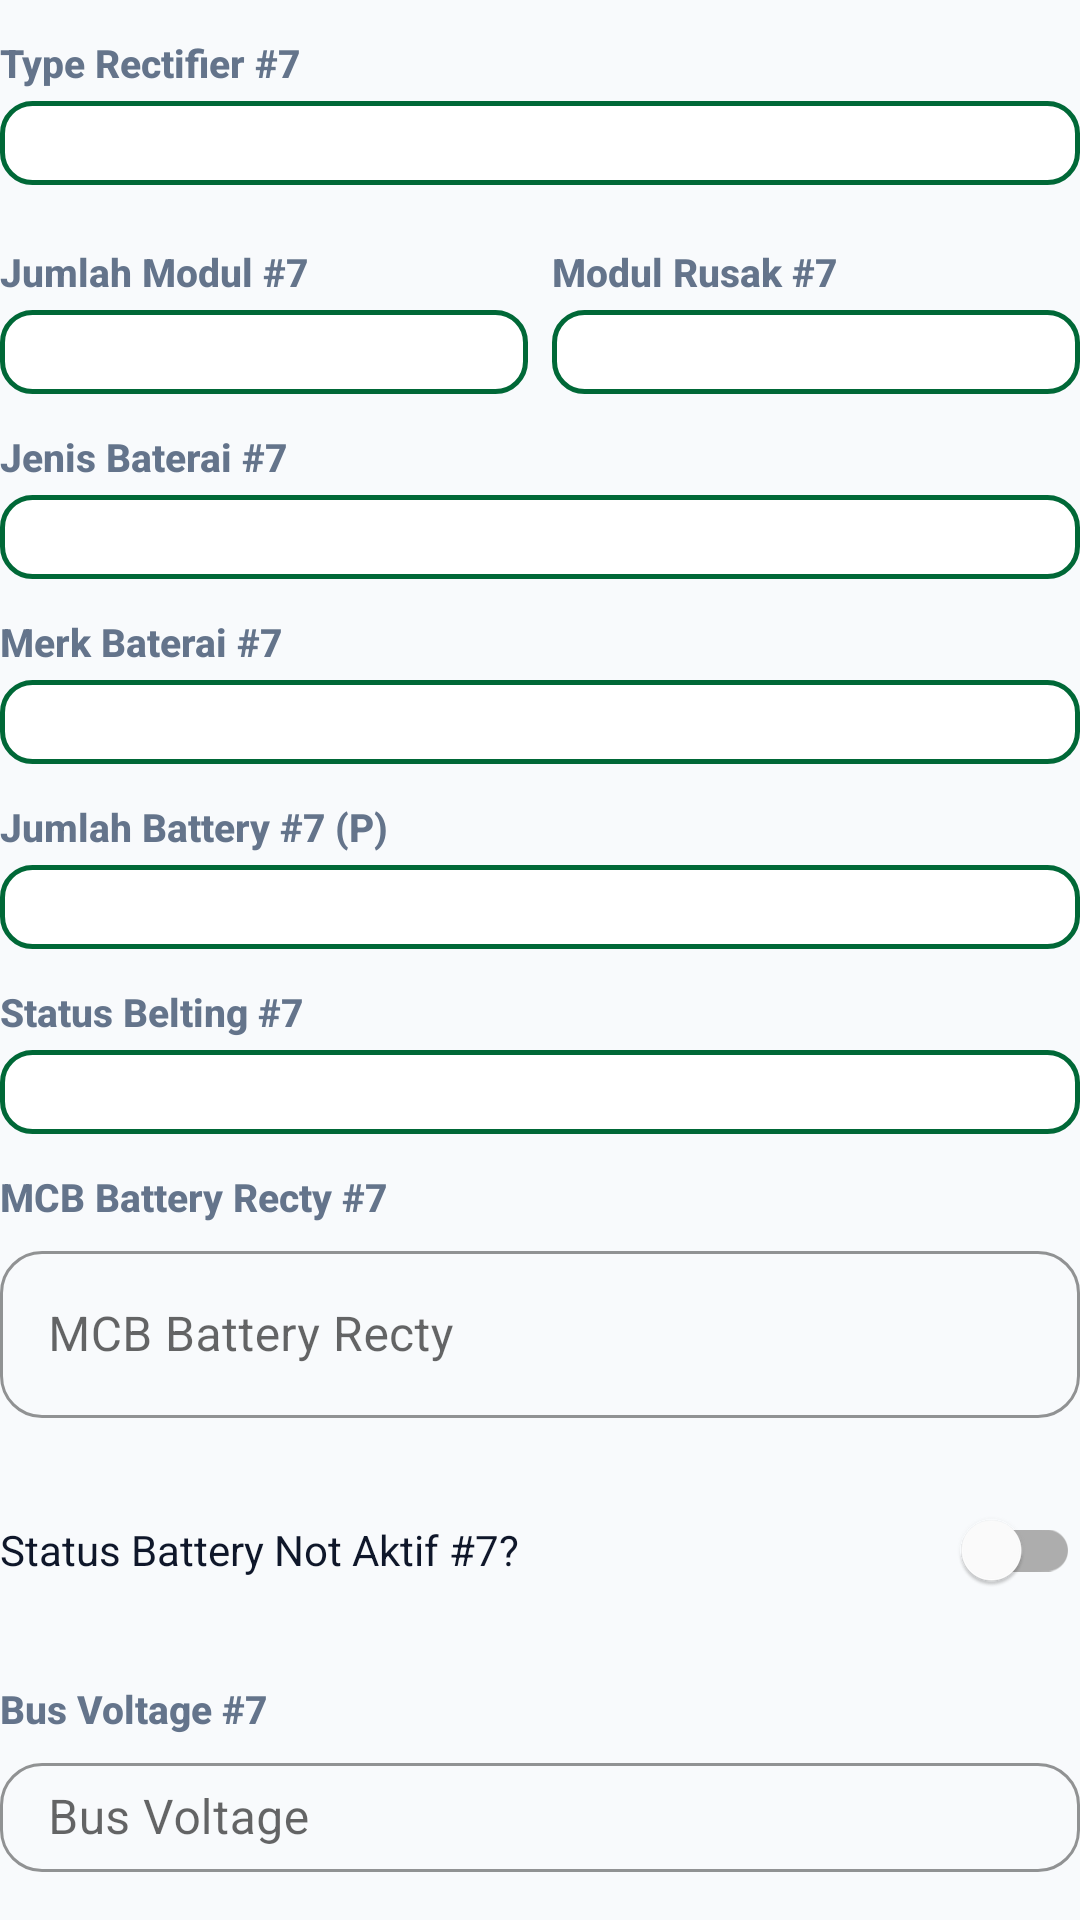

The Android layout XML behind this screen, and the referenced resources:
<!-- AndroidManifest.xml: application theme Theme.ZamanApps -->
<!-- res/layout/dialog_edit_rectifier7.xml -->
<?xml version="1.0" encoding="utf-8"?>
<LinearLayout xmlns:android="http://schemas.android.com/apk/res/android"
    android:layout_width="match_parent"
    android:layout_height="wrap_content"
    android:orientation="vertical"
    android:paddingBottom="8dp">

    <TextView style="@style/FieldLabel" android:text="Type Rectifier #7" />
    <Spinner android:id="@+id/spTypeRectifier7" style="@style/SpinnerField" />

    <LinearLayout android:layout_width="match_parent" android:layout_height="wrap_content" android:orientation="horizontal" android:layout_marginTop="8dp">
        <LinearLayout android:layout_width="0dp" android:layout_height="wrap_content" android:layout_weight="1" android:layout_marginEnd="4dp" android:orientation="vertical">
            <TextView style="@style/FieldLabel" android:text="Jumlah Modul #7" />
            <Spinner android:id="@+id/spJumlahModul7" style="@style/SpinnerField" />
        </LinearLayout>
        <LinearLayout
            android:layout_width="0dp"
            android:layout_height="wrap_content"
            android:layout_weight="1"
            android:layout_marginStart="4dp"
            android:orientation="vertical">
            <TextView style="@style/FieldLabel" android:text="Modul Rusak #7" />
            <Spinner android:id="@+id/spJumlahModulRusak7" style="@style/SpinnerField" />
        </LinearLayout>
    </LinearLayout>

    <TextView style="@style/FieldLabel" android:text="Jenis Baterai #7" />
    <Spinner android:id="@+id/spJenisBaterai7" style="@style/SpinnerField" />

    <TextView style="@style/FieldLabel" android:text="Merk Baterai #7" />
    <Spinner android:id="@+id/spMerkBaterai7" style="@style/SpinnerField" />

    <TextView style="@style/FieldLabel" android:text="Jumlah Battery #7 (P)" />
    <Spinner android:id="@+id/spJumlahBattery7" style="@style/SpinnerField" />

    <TextView style="@style/FieldLabel" android:text="Status Belting #7" />
    <Spinner android:id="@+id/spBatteryRecti7" style="@style/SpinnerField" />

    <TextView style="@style/FieldLabel" android:text="MCB Battery Recty #7" />
    <com.google.android.material.textfield.TextInputLayout style="@style/ZamanTextInputLayout" android:layout_width="match_parent" android:layout_height="wrap_content" android:layout_marginBottom="8dp">
        <com.google.android.material.textfield.TextInputEditText android:id="@+id/editMcbBatteryRecti7" android:layout_width="match_parent" android:layout_height="wrap_content" android:hint="MCB Battery Recty" android:inputType="numberDecimal" />
    </com.google.android.material.textfield.TextInputLayout>

    
    <com.google.android.material.switchmaterial.SwitchMaterial
        android:id="@+id/switchStatusBatteryNotAktif7"
        android:layout_width="match_parent"
        android:layout_height="wrap_content"
        android:layout_marginTop="12dp"
        android:layout_marginBottom="8dp"
        android:text="Status Battery Not Aktif #7?"
        android:textColor="@color/text_primary" />

    <LinearLayout
        android:id="@+id/layoutJumlahBankNotAktif7"
        android:layout_width="match_parent"
        android:layout_height="wrap_content"
        android:layout_marginBottom="8dp"
        android:orientation="vertical"
        android:visibility="gone">

        <TextView style="@style/FieldLabel" android:text="Jumlah Battery Not Aktif #7" />
        <Spinner android:id="@+id/spJumlahBankNotAktif7" style="@style/SpinnerField" />
    </LinearLayout>

    <TextView style="@style/FieldLabel" android:text="Bus Voltage #7" />
    <com.google.android.material.textfield.TextInputLayout style="@style/ZamanTextInputLayout" android:layout_width="match_parent" android:layout_height="wrap_content" android:layout_marginBottom="8dp">
        <com.google.android.material.textfield.TextInputEditText android:id="@+id/editBusVoltage7" android:layout_width="match_parent" android:layout_height="wrap_content" android:hint="Bus Voltage" android:inputType="numberDecimal" />
    </com.google.android.material.textfield.TextInputLayout>

    <TextView style="@style/FieldLabel" android:text="Load (A) #7" />
    <com.google.android.material.textfield.TextInputLayout style="@style/ZamanTextInputLayout" android:layout_width="match_parent" android:layout_height="wrap_content" android:layout_marginBottom="8dp">
        <com.google.android.material.textfield.TextInputEditText android:id="@+id/editLoadA7" android:layout_width="match_parent" android:layout_height="wrap_content" android:hint="Load (A)" android:inputType="numberDecimal" />
    </com.google.android.material.textfield.TextInputLayout>

    <TextView style="@style/FieldLabel" android:text="Perangkat Terhubung #7" />
    <com.google.android.material.textfield.TextInputLayout style="@style/ZamanTextInputLayout" android:layout_width="match_parent" android:layout_height="wrap_content" android:layout_marginBottom="8dp">
        <com.google.android.material.textfield.TextInputEditText android:id="@+id/editPerangkat7" android:layout_width="match_parent" android:layout_height="wrap_content" android:focusable="false" android:clickable="true" android:hint="Pilih Perangkat (Multi-select)" />
    </com.google.android.material.textfield.TextInputLayout>

    <TextView style="@style/FieldLabel" android:text="Kondisi Arester #7" />
    <Spinner android:id="@+id/spKondisiArester7" style="@style/SpinnerField" />

    <TextView style="@style/FieldLabel" android:text="Remark #7" />
    <com.google.android.material.textfield.TextInputLayout style="@style/ZamanTextInputLayout" android:layout_width="match_parent" android:layout_height="wrap_content">
        <com.google.android.material.textfield.TextInputEditText android:id="@+id/editRemark7" android:layout_width="match_parent" android:layout_height="wrap_content" android:hint="Catatan" android:inputType="textMultiLine" android:minLines="2" />
    </com.google.android.material.textfield.TextInputLayout>
</LinearLayout>
<!-- resources referenced by this layout -->
<resources>
  <color name="text_primary">#0F172A</color>
  <style name="FieldLabel">
          <item name="android:layout_width">match_parent</item>
          <item name="android:layout_height">wrap_content</item>
          <item name="android:layout_marginTop">12dp</item>
          <item name="android:layout_marginBottom">4dp</item>
          <item name="android:textColor">@color/text_secondary</item>
          <item name="android:textSize">13sp</item>
          <item name="android:textStyle">bold</item>
          <item name="android:fontFamily">sans-serif-medium</item>
      </style>
  <style name="SpinnerField" parent="SpinnerFieldModern" />
  <style name="ZamanTextInputLayout" parent="Widget.MaterialComponents.TextInputLayout.OutlinedBox">
          <item name="boxCornerRadiusTopStart">14dp</item>
          <item name="boxCornerRadiusTopEnd">14dp</item>
          <item name="boxCornerRadiusBottomStart">14dp</item>
          <item name="boxCornerRadiusBottomEnd">14dp</item>
          <item name="boxStrokeColor">@color/brand_primary</item>
          <item name="hintTextColor">@color/brand_primary</item>
          <item name="startIconTint">@color/brand_primary</item>
      </style>
  <color name="text_secondary">#64748B</color>
  <style name="SpinnerFieldModern" parent="Widget.AppCompat.Spinner">
          <item name="android:layout_width">match_parent</item>
          <item name="android:layout_height">wrap_content</item>
          <item name="android:background">@drawable/spinner_background_modern</item>
          <item name="android:padding">14dp</item>
          <item name="android:textSize">15sp</item>
          <item name="android:textColor">@color/text_primary</item>
          <item name="android:popupBackground">@color/card_bg</item>
          <item name="android:overlapAnchor">false</item>
      </style>
  <color name="brand_primary">#006837</color>
  <color name="brand_primary_dark">#004D25</color>
  <color name="white">#FFFFFF</color>
  <color name="brand_accent">#00A859</color>
  <color name="section_bg">#F8FAFC</color>
  <style name="ZamanButton" parent="Widget.MaterialComponents.Button">
          <item name="android:insetTop">0dp</item>
          <item name="android:insetBottom">0dp</item>
          <item name="android:paddingTop">0dp</item>
          <item name="android:paddingBottom">0dp</item>
          <item name="android:paddingVertical">0dp</item>
          <item name="android:gravity">center</item>
          <item name="android:minHeight">48dp</item>
          <item name="cornerRadius">16dp</item>
          <item name="android:textAllCaps">false</item>
          <item name="android:textStyle">bold</item>
          <item name="android:letterSpacing">0.02</item>
      </style>
  <style name="ZamanCard" parent="Widget.MaterialComponents.CardView">
          <item name="cardCornerRadius">20dp</item>
          <item name="cardElevation">4dp</item>
          <item name="cardBackgroundColor">@color/card_bg</item>
          <item name="android:foreground">?attr/selectableItemBackground</item>
      </style>
  <color name="card_bg">#FFFFFF</color>
  <color name="brand_primary_lightest">#E7F6EC</color>
</resources>
